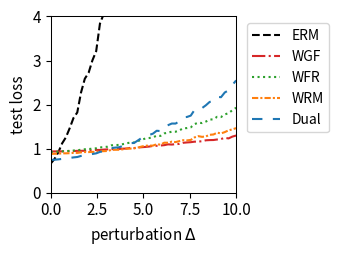

Generate this figure with matplotlib:
import numpy as np
import matplotlib.pyplot as plt
from scipy.optimize import minimize
from scipy.special import logsumexp

# --- 1. 实验设置与参数定义 ---
# 定义问题的维度
DIM_M = 10  # 矩阵 A 的行数
DIM_N = 10  # 矩阵 A 的列数 (theta 的维度)

# 定义训练/测试样本数量
N_TRAIN_SAMPLES = 20
N_TEST_SAMPLES = 1000

# 定义分布偏移的扰动范围
DELTA_MIN = 0.0
DELTA_MAX = 10.0
DELTA_STEPS = 50

# --- DRO 算法超参数 ---
N_EPOCHS = 50 # 外部优化的迭代轮数
LEARNING_RATE = 0.01 # 外部优化 theta 的学习率
LAMBDA_VAL = 0.8 # 正则化参数 lambda
EPSILON = 0.5 # 熵正则化参数 epsilon
GRAD_CLIP_THRESHOLD = 10.0 # 梯度裁剪阈值，防止梯度爆炸

# RGO (算法2) 特定参数
RGO_SMOOTHNESS_L = 0.5 # 假设的损失函数平滑度 L (需满足 LAMBDA_VAL > L/2)

# WGF (算法3), WFR (算法4), WRM 特定参数
K_INNER_STEPS = 1000  # 内部循环迭代次数 K (现在作为基准次数)
INNER_STEP_SIZE = 0.05 # 内部循环步长 eta
WFR_WEIGHT_STEP_SIZE = 0.2 # WFR 中权重更新的步长

# WGF, WFR, RGO 特定参数
M_PARTICLES = 5 # 使用的粒子(样本)数量

# Dual 方法特定参数
SINKHORN_SAMPLE_LEVEL = 4 # Dual 方法的蒙特卡洛采样级别

# --- 2. 生成固定的问题实例 ---
np.random.seed(219)
A0 = np.random.randn(DIM_M, DIM_N)
A1 = np.random.randn(DIM_M, DIM_N)
b = np.random.randn(DIM_M)

# --- 3. 数据生成函数 ---
def generate_training_data(n_samples):
    return np.random.uniform(-0.5, 0.5, n_samples)

def generate_test_data(n_samples, delta):
    lower_bound = -0.5 * (1 + delta)
    upper_bound = 0.5 * (1 + delta)
    return np.random.uniform(lower_bound, upper_bound, n_samples)

# --- 4. 核心函数定义 (Vectorized) ---
def loss_function(theta, z):
    """ 计算单个样本或一批样本 z 的损失 f_theta(z) """
    z = np.atleast_1d(z)
    # A_z shape: (num_z, DIM_M, DIM_N)
    A_z = A0[np.newaxis, :, :] + z[:, np.newaxis, np.newaxis] * A1[np.newaxis, :, :]
    # residual shape: (num_z, DIM_M)
    residual = A_z @ theta - b[np.newaxis, :]
    # loss shape: (num_z,)
    loss = np.sum(residual**2, axis=1) / DIM_M
    return loss.squeeze()

def loss_grad_theta(theta, z):
    """ 计算损失函数关于 theta 的梯度 nabla_theta f_theta(z) for one or a batch of z """
    z = np.atleast_1d(z)
    # A_z shape: (num_z, DIM_M, DIM_N)
    A_z = A0[np.newaxis, :, :] + z[:, np.newaxis, np.newaxis] * A1[np.newaxis, :, :]
    # residual shape: (num_z, DIM_M)
    residual = A_z @ theta - b[np.newaxis, :]
    # grad shape: (num_z, DIM_N)
    grad = 2 * (A_z.transpose(0, 2, 1) @ residual[:, :, np.newaxis]).squeeze(axis=2)
    return grad.squeeze()

def loss_grad_z(theta, z):
    """ 计算损失函数关于 z 的梯度 nabla_z f_theta(z) for one or a batch of z """
    z = np.atleast_1d(z)
    # A_z shape: (num_z, DIM_M, DIM_N)
    A_z = A0[np.newaxis, :, :] + z[:, np.newaxis, np.newaxis] * A1[np.newaxis, :, :]
    # residual shape: (num_z, DIM_M)
    residual = A_z @ theta - b[np.newaxis, :]
    # grad_A_z is A1 @ theta, shape: (DIM_M,)
    grad_A_z = A1 @ theta
    # grad shape: (num_z,)
    grad = 2 * np.sum(residual * grad_A_z[np.newaxis, :], axis=1)
    return grad.squeeze()

# --- 5. ERM (经验风险最小化) 实现 ---
def erm_objective_function(theta, xi_samples):
    """ 计算 ERM 的目标函数值（平均损失）"""
    return np.mean(loss_function(theta, xi_samples))

def solve_erm(xi_train_samples):
    """ 使用优化器求解 ERM 问题 """
    initial_theta = np.zeros(DIM_N)
    result = minimize(
        erm_objective_function, initial_theta, args=(xi_train_samples,), method='BFGS')
    if not result.success:
        print("警告: ERM 优化过程可能未收敛。")
    return result.x

# --- 6. RGO (算法2) 实现 (Vectorized) ---
def solve_rgo(xi_train_samples):
    """ 使用 RGO 算法求解 Sinkhorn DRO """
    theta = np.zeros(DIM_N)
    num_train = len(xi_train_samples)
    
    def rgo_inner_objective(z, xi, current_theta):
        l = loss_function(current_theta, z.flatten()).reshape(z.shape)
        penalty = (z - xi)**2
        return -l / (LAMBDA_VAL * EPSILON) + penalty / EPSILON

    def rgo_inner_objective_grad_z(z, xi, current_theta):
        grad_l_z = loss_grad_z(current_theta, z)
        grad_penalty = 2 * (z - xi)
        return -grad_l_z / (LAMBDA_VAL * EPSILON) + grad_penalty
    
    for epoch in range(N_EPOCHS):
        # Stage 1: 使用梯度下降寻找 z* for all xi simultaneously
        z_k = xi_train_samples.copy()
        for _ in range(K_INNER_STEPS):
            grad = rgo_inner_objective_grad_z(z_k, xi_train_samples, theta)
            z_k -= INNER_STEP_SIZE * grad
        z_star_batch = z_k

        # Stage 2: Vectorized 拒绝采样 M_PARTICLES 次 for each xi
        variance = (LAMBDA_VAL * EPSILON) / (2 * LAMBDA_VAL - RGO_SMOOTHNESS_L)
        if variance <= 0: variance = 1e-6
        std_dev = np.sqrt(variance)
        
        z_star_expanded = z_star_batch[:, np.newaxis]
        xi_expanded = xi_train_samples[:, np.newaxis]
        
        final_accepted_samples = np.zeros((num_train, M_PARTICLES))
        active_flags = np.ones((num_train, M_PARTICLES), dtype=bool)
        
        for _ in range(100): # Max 100 attempts for vectorization
            if not np.any(active_flags): break
            
            proposals = np.random.normal(0, std_dev, size=(num_train, M_PARTICLES))
            z_candidates = z_star_expanded + proposals
            
            f_val_candidates = rgo_inner_objective(z_candidates, xi_expanded, theta)
            f_val_star = rgo_inner_objective(z_star_expanded, xi_expanded, theta)
            
            log_accept_prob = -f_val_candidates + f_val_star - (proposals**2 / (2*variance))
            
            acceptance_mask = np.log(np.random.rand(num_train, M_PARTICLES)) < log_accept_prob
            newly_accepted = acceptance_mask & active_flags
            
            final_accepted_samples[newly_accepted] = z_candidates[newly_accepted]
            active_flags[newly_accepted] = False

        if np.any(active_flags):
            final_accepted_samples[active_flags] = z_star_expanded[active_flags]

        all_grads = loss_grad_theta(theta, final_accepted_samples.flatten())
        avg_particle_grads = all_grads.reshape(num_train, M_PARTICLES, -1).mean(axis=1)
        total_grad = avg_particle_grads.sum(axis=0)
        
        avg_grad = total_grad / num_train
        grad_norm = np.linalg.norm(avg_grad)
        if grad_norm > GRAD_CLIP_THRESHOLD:
            avg_grad = avg_grad * GRAD_CLIP_THRESHOLD / grad_norm
        theta -= LEARNING_RATE * avg_grad
        
    return theta

# --- 7. Wasserstein Gradient Flow (WGF) 实现 (Vectorized) ---
def solve_wgf(xi_train_samples):
    """ 使用 Wasserstein Gradient Flow (WGF) 求解 Sinkhorn DRO """
    theta = np.zeros(DIM_N)
    num_train = len(xi_train_samples)
    
    def f_bar_grad_z(z, xi, current_theta):
        grad_f = loss_grad_z(current_theta, z)
        return grad_f - 2 * LAMBDA_VAL * (z - xi)

    for epoch in range(N_EPOCHS):
        particles = np.tile(xi_train_samples[:, np.newaxis], (1, M_PARTICLES))
        
        for _ in range(K_INNER_STEPS):
            particles_flat = particles.flatten()
            xi_expanded = np.repeat(xi_train_samples, M_PARTICLES)
            
            grad = f_bar_grad_z(particles_flat, xi_expanded, theta)
            noise = np.random.normal(0, 1, size=particles_flat.shape)
            
            updated_particles_flat = particles_flat + INNER_STEP_SIZE * grad + np.sqrt(2 * INNER_STEP_SIZE * LAMBDA_VAL * EPSILON) * noise
            particles = updated_particles_flat.reshape(num_train, M_PARTICLES)

        all_grads = loss_grad_theta(theta, particles.flatten())
        avg_particle_grads = all_grads.reshape(num_train, M_PARTICLES, -1).mean(axis=1)
        total_grad = avg_particle_grads.sum(axis=0)
            
        avg_grad = total_grad / num_train
        grad_norm = np.linalg.norm(avg_grad)
        if grad_norm > GRAD_CLIP_THRESHOLD:
            avg_grad = avg_grad * GRAD_CLIP_THRESHOLD / grad_norm
        theta -= LEARNING_RATE * avg_grad
        
    return theta

# --- 8. WFR Flow (算法4) 实现 (Vectorized) ---
def solve_wfr(xi_train_samples):
    """ 使用 WFR Flow 求解 Sinkhorn DRO """
    theta = np.zeros(DIM_N)
    num_train = len(xi_train_samples)
    
    def f_bar_grad_z(z, xi, current_theta):
        grad_f = loss_grad_z(current_theta, z)
        return grad_f - 2 * LAMBDA_VAL * (z - xi)

    for epoch in range(N_EPOCHS):
        particles = np.tile(xi_train_samples[:, np.newaxis], (1, M_PARTICLES))
        weights = np.full((num_train, M_PARTICLES), 1.0 / M_PARTICLES)
        
        for _ in range(K_INNER_STEPS):
            particles_flat = particles.flatten()
            xi_expanded = np.repeat(xi_train_samples, M_PARTICLES)
            
            grad = f_bar_grad_z(particles_flat, xi_expanded, theta)
            noise = np.random.normal(0, 1, size=particles_flat.shape)
            updated_particles_flat = particles_flat + INNER_STEP_SIZE * grad + np.sqrt(2 * INNER_STEP_SIZE * LAMBDA_VAL * EPSILON) * noise
            particles = updated_particles_flat.reshape(num_train, M_PARTICLES)
            
            f_bar_val = loss_function(theta, particles.flatten()).reshape(particles.shape) - LAMBDA_VAL * (particles - xi_train_samples[:, np.newaxis])**2
            weights = (weights**(1 - LAMBDA_VAL * EPSILON * WFR_WEIGHT_STEP_SIZE)) * np.exp(WFR_WEIGHT_STEP_SIZE * f_bar_val)
            
            sum_weights = np.sum(weights, axis=1, keepdims=True)
            weights /= (sum_weights + 1e-9)

        all_grads = loss_grad_theta(theta, particles.flatten()).reshape(num_train, M_PARTICLES, -1)
        weighted_grads = np.sum(weights[:, :, np.newaxis] * all_grads, axis=1)
        total_grad = np.sum(weighted_grads, axis=0)
        
        avg_grad = total_grad / num_train
        grad_norm = np.linalg.norm(avg_grad)
        if grad_norm > GRAD_CLIP_THRESHOLD:
            avg_grad = avg_grad * GRAD_CLIP_THRESHOLD / grad_norm
        theta -= LEARNING_RATE * avg_grad
        
    return theta

# --- 9. WRM (Wasserstein Robust Method) 实现 (Vectorized) ---
def solve_wrm(xi_train_samples):
    """ 使用 WRM (确定性内部优化) 求解 """
    theta = np.zeros(DIM_N)
    num_train = len(xi_train_samples)
    
    def f_bar_grad_z(z, xi, current_theta):
        grad_f = loss_grad_z(current_theta, z)
        return grad_f - 2 * LAMBDA_VAL * (z - xi)

    for epoch in range(N_EPOCHS):
        z_k = xi_train_samples.copy()
        for _ in range(K_INNER_STEPS):
            grad = f_bar_grad_z(z_k, xi_train_samples, theta)
            z_k += INNER_STEP_SIZE * grad
        
        total_grad = loss_grad_theta(theta, z_k).sum(axis=0)
            
        avg_grad = total_grad / num_train
        grad_norm = np.linalg.norm(avg_grad)
        if grad_norm > GRAD_CLIP_THRESHOLD:
            avg_grad = avg_grad * GRAD_CLIP_THRESHOLD / grad_norm
        theta -= LEARNING_RATE * avg_grad
        
    return theta

# --- 10. Dual Method (对偶方法) 实现 (Vectorized) ---
def solve_dual(xi_train_samples):
    """ 使用对偶方法求解 Sinkhorn DRO """
    theta = np.zeros(DIM_N)
    num_train = len(xi_train_samples)
    
    levels = np.arange(SINKHORN_SAMPLE_LEVEL + 1)
    numerators = 2.0**(-levels)
    denominator = 2.0 - 2.0**(-SINKHORN_SAMPLE_LEVEL)
    probabilities = numerators / denominator
    
    for _ in range(N_EPOCHS):
        sampled_level = np.random.choice(levels, p=probabilities)
        m = 2**sampled_level
        
        noise = np.random.randn(num_train, m) * np.sqrt(EPSILON)
        z_samples = xi_train_samples[:, np.newaxis] + noise
        
        v = loss_function(theta, z_samples.flatten()).reshape(num_train, m) / (LAMBDA_VAL * EPSILON)
        
        v_max = np.max(v, axis=1, keepdims=True)
        weights = np.exp(v - v_max) 
        weights /= np.sum(weights, axis=1, keepdims=True)
        
        grads = loss_grad_theta(theta, z_samples.flatten()).reshape(num_train, m, -1)
        weighted_grads = np.sum(weights[:, :, np.newaxis] * grads, axis=1)
        total_grad = np.sum(weighted_grads, axis=0)

        avg_grad = total_grad / num_train
        grad_norm = np.linalg.norm(avg_grad)
        if grad_norm > GRAD_CLIP_THRESHOLD:
            avg_grad = avg_grad * GRAD_CLIP_THRESHOLD / grad_norm
        theta -= LEARNING_RATE * avg_grad
        
    return theta

# --- 11. 实验执行与评估 ---
def run_experiment():
    """ 执行完整的实验流程 """
    xi_train = generate_training_data(N_TRAIN_SAMPLES)
    
    print("正在求解 ERM 模型...")
    theta_erm = solve_erm(xi_train)
    # print("正在求解 RGO 模型...")
    # theta_rgo = solve_rgo(xi_train)
    print("正在求解 WGF 模型...")
    theta_wgf = solve_wgf(xi_train)
    print("正在求解 WFR 模型...")
    theta_wfr = solve_wfr(xi_train)
    print("正在求解 WRM 模型...")
    theta_wrm = solve_wrm(xi_train)
    print("正在求解 Dual 模型...")
    theta_dual = solve_dual(xi_train)
    print("所有模型求解完成。")

    delta_values = np.linspace(DELTA_MIN, DELTA_MAX, DELTA_STEPS)
    results = {'ERM': [], 'WGF': [], 'WFR': [], 'WRM': [], 'Dual': []}#'RGO': [], 
    models = {
        'ERM': theta_erm,  'WGF': theta_wgf, 
        'WFR': theta_wfr, 'WRM': theta_wrm, 'Dual': theta_dual
    } #'RGO': theta_rgo,

    print("正在评估所有模型...")
    for delta in delta_values:
        xi_test = generate_test_data(N_TEST_SAMPLES, delta)
        for name, theta in models.items():
            test_loss = erm_objective_function(theta, xi_test)
            results[name].append(test_loss)
            
    print("评估完成。")
    return delta_values, results

# --- 12. 结果可视化 ---
def plot_results(delta_values, results):
    """ 绘制所有模型损失随扰动 delta 变化的曲线 """
    fig, ax = plt.subplots(figsize=(3.5, 2.613), dpi=300)

    styles = {
        'ERM': {'color': 'k', 'linestyle': '--'},
        'RGO': {'color': '#9467bd', 'linestyle': '-'}, 
        'WGF': {'color': '#d62728', 'linestyle': '-.'},
        'WFR': {'color': '#2ca02c', 'linestyle': ':'},
        'WRM': {'color': '#ff7f0e', 'linestyle': (0, (3, 1, 1, 1))}, # orange, dashdotdot
        'Dual': {'color': '#1f77b4', 'linestyle': (0, (5, 5))} # blue, dashed
    }
    
    for name, losses in results.items():
        ax.plot(delta_values, losses, linewidth=1.5, label=name, **styles[name])

    #ax.set_title('(a) Uncertain least squares loss', fontsize=11)
    ax.set_xlabel('perturbation $\Delta$', fontsize=11)
    ax.set_ylabel('test loss', fontsize=11)
    ax.tick_params(axis='both', which='major', labelsize=11)
    for spine in ax.spines.values():
        spine.set_linewidth(0.75)
    ax.set_xlim(0, 10)
    ax.set_ylim(0, 4)
    ax.grid(False)
    ax.legend(fontsize=10)
    ax.legend(loc='upper left', bbox_to_anchor=(1.02, 1))
    plt.tight_layout()
    plt.savefig('uncertain_least_squares_results.png', dpi=300)
    plt.show()

# --- 主程序入口 ---
if __name__ == '__main__':
    with np.errstate(all='ignore'):
        delta_vals, all_results = run_experiment()
        plot_results(delta_vals, all_results)

